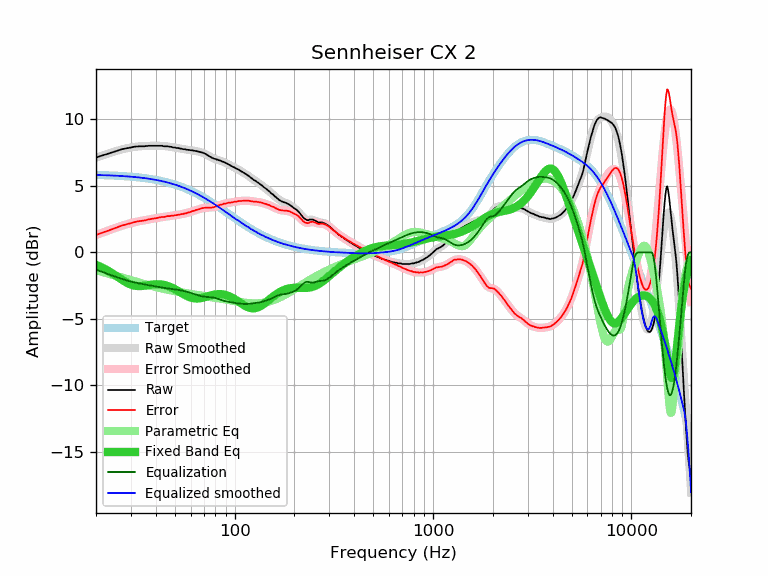

The file beside this chart, header and first rows:
frequency, raw, error, smoothed, error_smoothed, equalization, parametric_eq, equalized_raw, equalized_smoothed, target
20, 7.12, 1.30, 7.11, 1.30, -1.30, -0.94, 5.82, 5.81, 5.81
21, 7.23, 1.42, 7.22, 1.42, -1.42, -1.08, 5.81, 5.80, 5.80
22, 7.32, 1.52, 7.32, 1.53, -1.53, -1.22, 5.79, 5.79, 5.79
23, 7.41, 1.62, 7.42, 1.63, -1.63, -1.38, 5.77, 5.78, 5.78
24, 7.50, 1.72, 7.51, 1.74, -1.74, -1.55, 5.76, 5.77, 5.77
25, 7.59, 1.83, 7.59, 1.83, -1.83, -1.72, 5.76, 5.76, 5.76
26, 7.67, 1.92, 7.66, 1.92, -1.92, -1.89, 5.75, 5.75, 5.75
27, 7.75, 2.01, 7.73, 2.00, -2.00, -2.06, 5.75, 5.73, 5.73
28, 7.80, 2.08, 7.79, 2.07, -2.07, -2.20, 5.72, 5.72, 5.72
29, 7.84, 2.14, 7.84, 2.14, -2.14, -2.33, 5.70, 5.70, 5.70
30, 7.88, 2.19, 7.88, 2.20, -2.20, -2.42, 5.68, 5.68, 5.68
31, 7.93, 2.26, 7.91, 2.25, -2.25, -2.49, 5.68, 5.66, 5.66
32, 7.95, 2.30, 7.94, 2.29, -2.29, -2.53, 5.65, 5.64, 5.64
33, 7.97, 2.34, 7.96, 2.34, -2.34, -2.54, 5.63, 5.62, 5.62
34, 7.97, 2.36, 7.97, 2.37, -2.37, -2.53, 5.59, 5.60, 5.60
35, 7.97, 2.39, 7.99, 2.41, -2.41, -2.51, 5.56, 5.58, 5.58
36, 7.99, 2.43, 7.99, 2.44, -2.44, -2.48, 5.55, 5.55, 5.55
37, 8.01, 2.48, 8.00, 2.47, -2.47, -2.46, 5.53, 5.53, 5.53
38, 8.01, 2.51, 8.00, 2.50, -2.50, -2.43, 5.50, 5.50, 5.50
39, 8.01, 2.53, 8.01, 2.53, -2.53, -2.41, 5.47, 5.47, 5.47
40, 8.01, 2.56, 8.01, 2.56, -2.56, -2.40, 5.44, 5.44, 5.44
41, 8.01, 2.59, 8.01, 2.59, -2.59, -2.40, 5.41, 5.41, 5.41
42, 8.01, 2.62, 8.00, 2.62, -2.62, -2.40, 5.39, 5.38, 5.38
43, 8.01, 2.66, 7.99, 2.64, -2.64, -2.42, 5.36, 5.35, 5.35
44, 7.97, 2.65, 7.98, 2.67, -2.67, -2.45, 5.30, 5.31, 5.31
45, 7.97, 2.69, 7.97, 2.69, -2.69, -2.48, 5.28, 5.28, 5.28
46, 7.97, 2.72, 7.95, 2.71, -2.71, -2.53, 5.26, 5.24, 5.24
47, 7.93, 2.72, 7.93, 2.73, -2.73, -2.58, 5.20, 5.21, 5.21
48, 7.93, 2.76, 7.91, 2.75, -2.75, -2.64, 5.18, 5.17, 5.17
49, 7.88, 2.75, 7.89, 2.76, -2.76, -2.70, 5.11, 5.13, 5.13
50, 7.88, 2.79, 7.87, 2.78, -2.78, -2.77, 5.09, 5.09, 5.09
51, 7.84, 2.79, 7.85, 2.80, -2.80, -2.84, 5.03, 5.04, 5.04
52, 7.84, 2.83, 7.82, 2.82, -2.82, -2.91, 5.01, 5.00, 5.00
53, 7.80, 2.84, 7.80, 2.84, -2.84, -2.99, 4.95, 4.96, 4.96
54, 7.79, 2.87, 7.78, 2.87, -2.87, -3.06, 4.92, 4.91, 4.91
55, 7.75, 2.88, 7.76, 2.89, -2.89, -3.13, 4.86, 4.87, 4.87
56, 7.75, 2.92, 7.74, 2.92, -2.92, -3.20, 4.83, 4.82, 4.82
57, 7.71, 2.93, 7.72, 2.95, -2.95, -3.26, 4.76, 4.77, 4.77
58, 7.71, 2.98, 7.70, 2.98, -2.98, -3.31, 4.73, 4.73, 4.73
59, 7.69, 3.01, 7.69, 3.01, -3.01, -3.36, 4.68, 4.68, 4.68
60, 7.67, 3.04, 7.67, 3.04, -3.04, -3.40, 4.62, 4.63, 4.63
61, 7.67, 3.09, 7.66, 3.08, -3.08, -3.43, 4.59, 4.58, 4.58
62, 7.65, 3.12, 7.64, 3.11, -3.11, -3.45, 4.53, 4.53, 4.53
63, 7.62, 3.14, 7.62, 3.15, -3.15, -3.46, 4.47, 4.48, 4.48
64, 7.62, 3.19, 7.61, 3.18, -3.18, -3.47, 4.44, 4.43, 4.43
65, 7.58, 3.20, 7.59, 3.21, -3.21, -3.47, 4.36, 4.37, 4.37
66, 7.56, 3.23, 7.56, 3.24, -3.24, -3.46, 4.31, 4.32, 4.32
67, 7.54, 3.27, 7.54, 3.27, -3.27, -3.45, 4.27, 4.27, 4.27
68, 7.51, 3.29, 7.51, 3.29, -3.29, -3.43, 4.21, 4.21, 4.21
69, 7.49, 3.32, 7.47, 3.31, -3.31, -3.41, 4.17, 4.16, 4.16
70, 7.45, 3.34, 7.44, 3.33, -3.33, -3.38, 4.12, 4.11, 4.11
71, 7.41, 3.35, 7.39, 3.34, -3.34, -3.36, 4.07, 4.05, 4.05
72, 7.36, 3.36, 7.35, 3.35, -3.35, -3.33, 4.01, 4.00, 4.00
73, 7.31, 3.36, 7.30, 3.35, -3.35, -3.30, 3.95, 3.95, 3.95
74, 7.24, 3.35, 7.25, 3.35, -3.35, -3.28, 3.88, 3.89, 3.89
75, 7.19, 3.35, 7.20, 3.36, -3.36, -3.25, 3.83, 3.84, 3.84
76, 7.14, 3.35, 7.15, 3.37, -3.37, -3.23, 3.77, 3.78, 3.78
77, 7.10, 3.37, 7.11, 3.38, -3.38, -3.21, 3.72, 3.73, 3.73
78, 7.06, 3.38, 7.07, 3.39, -3.39, -3.19, 3.66, 3.67, 3.67
79, 7.03, 3.41, 7.03, 3.41, -3.41, -3.17, 3.61, 3.62, 3.62
... 553 more rows
